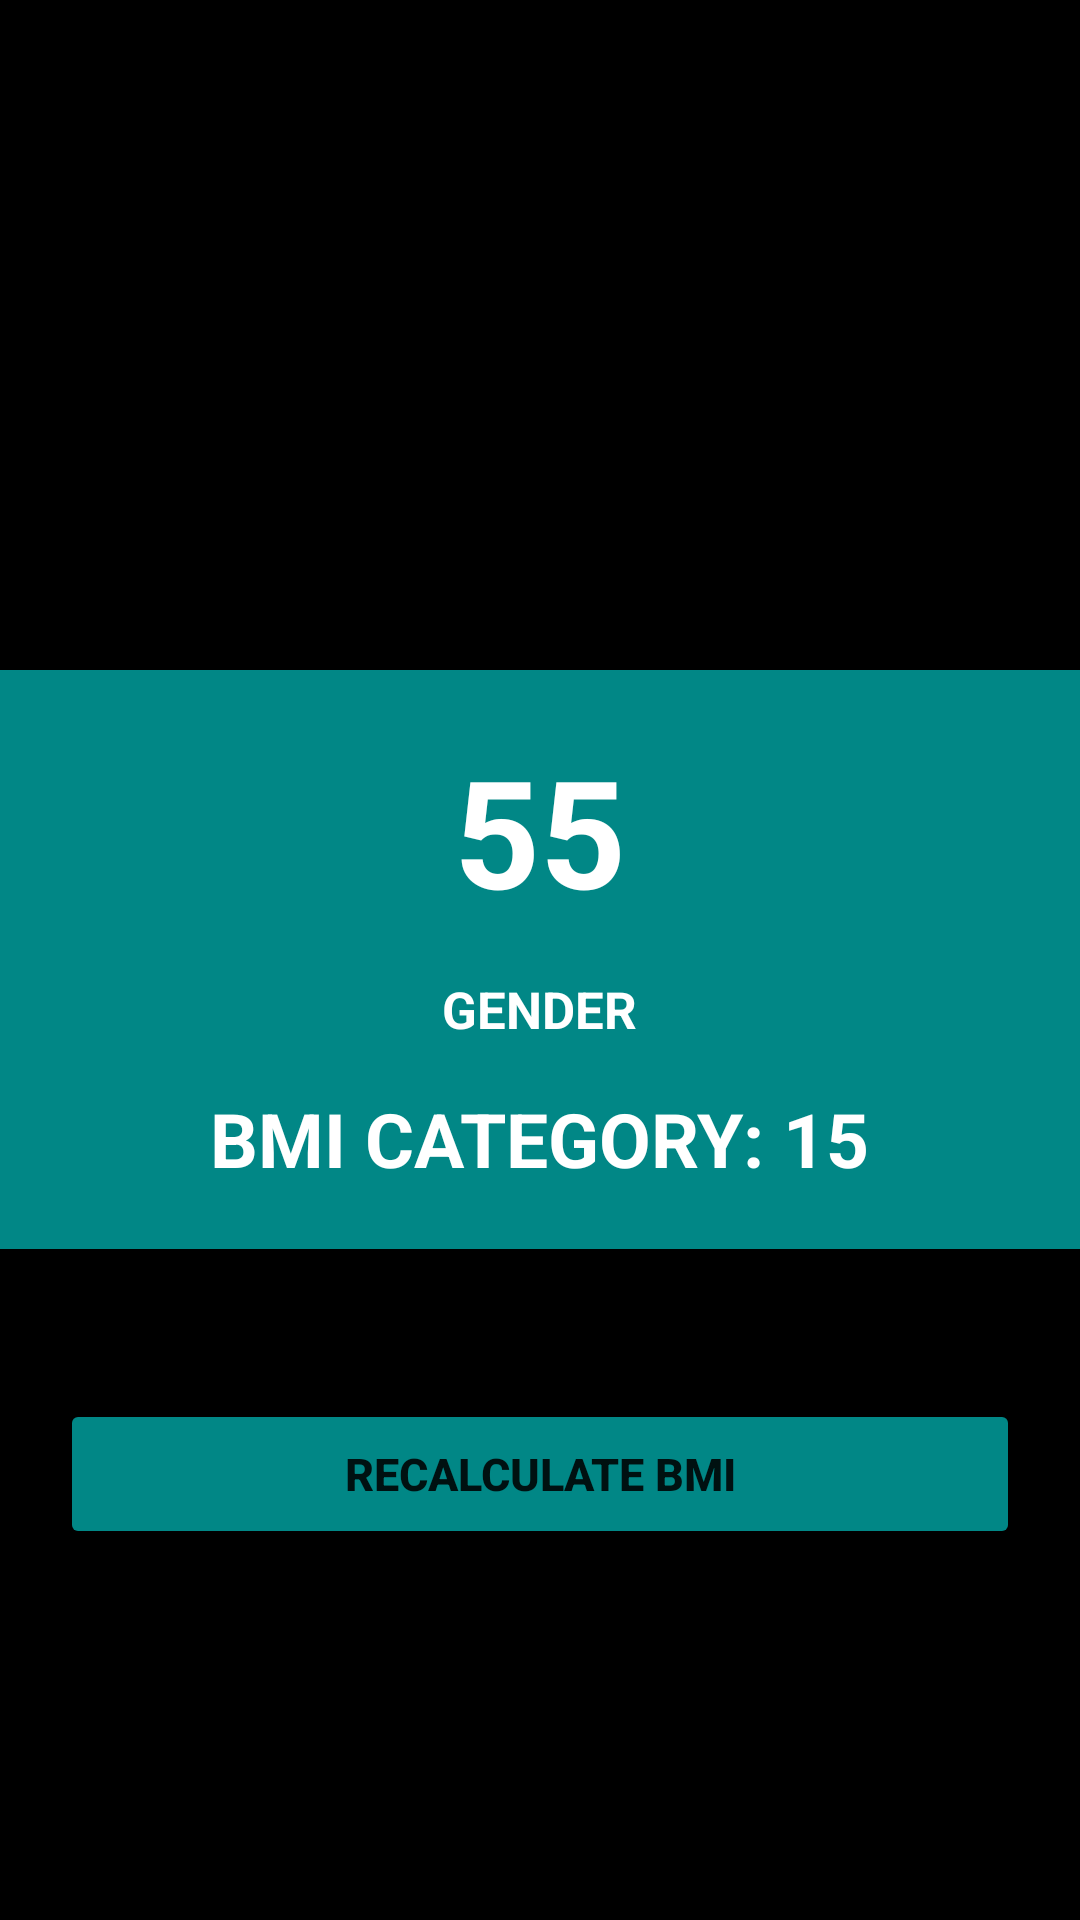

Produce the Android XML layout that renders to this screen, including the resource entries it uses.
<!-- AndroidManifest.xml: application theme Theme.HealthRight -->
<!-- res/layout/activity_bmi_result.xml -->
<?xml version="1.0" encoding="utf-8"?>
<RelativeLayout xmlns:android="http://schemas.android.com/apk/res/android"
    xmlns:app="http://schemas.android.com/apk/res-auto"
    xmlns:tools="http://schemas.android.com/tools"
    android:layout_width="match_parent"
    android:layout_height="match_parent"
    android:background="@color/black"
    tools:context=".Bmi_result_activity">

    <ImageView
        android:id="@+id/imageviewbmi"
        android:layout_width="wrap_content"
        android:layout_height="wrap_content"
        android:layout_above="@+id/contentlayout"
        android:layout_centerHorizontal="true"
        android:layout_marginBottom="30dp"
        android:padding="10dp"
        android:src="@drawable/ok" />

    <RelativeLayout
        android:id="@+id/contentlayout"
        android:layout_width="match_parent"
        android:layout_height="wrap_content"
        android:layout_centerInParent="true"
        android:background="@color/teal_700"
        android:padding="20dp">

        <TextView
            android:id="@+id/bmiresultdisplay"
            android:layout_width="wrap_content"
            android:layout_height="wrap_content"
            android:layout_centerHorizontal="true"
            android:text="55"
            android:textColor="@color/white"
            android:textSize="50sp"
            android:textStyle="bold" />


        <TextView
            android:id="@+id/genderdisplaytext"
            android:layout_width="wrap_content"
            android:layout_height="wrap_content"
            android:layout_below="@id/bmiresultdisplay"
            android:layout_centerHorizontal="true"
            android:layout_marginTop="15dp"
            android:text="GENDER"
            android:textColor="@color/white"
            android:textSize="17sp"
            android:textStyle="bold" />

        <TextView
            android:id="@+id/bmicategory"
            android:layout_width="wrap_content"
            android:layout_height="wrap_content"
            android:layout_below="@id/genderdisplaytext"
            android:layout_centerHorizontal="true"
            android:layout_marginTop="15dp"
            android:text="BMI CATEGORY: 15"
            android:textColor="@color/white"
            android:textSize="25sp"
            android:textStyle="bold" />

    </RelativeLayout>


    <Button
        android:id="@+id/recalculatebmi"
        android:layout_width="match_parent"
        android:layout_height="50dp"
        android:layout_below="@id/contentlayout"
        android:layout_marginLeft="20dp"
        android:layout_marginTop="50dp"
        android:layout_marginRight="20dp"
        android:layout_marginBottom="15dp"
        android:backgroundTint="@color/teal_700"
        android:text="RECALCULATE BMI"
        android:textSize="15sp"
        android:textStyle="bold"
        app:cornerRadius="20dp" />

</RelativeLayout>
<!-- resources referenced by this layout -->
<resources>
  <color name="black">#FF000000</color>
  <color name="teal_700">#FF018786</color>
  <color name="white">#FFFFFFFF</color>
  <style name="Theme.HealthRight" parent="Theme.MaterialComponents.DayNight.DarkActionBar">
          
          <item name="colorPrimary">@color/purple_500</item>
          <item name="colorPrimaryVariant">@color/purple_500</item>
          <item name="colorOnPrimary">@color/white</item>
          
          <item name="colorSecondary">@color/teal_200</item>
          <item name="colorSecondaryVariant">@color/teal_700</item>
          <item name="colorOnSecondary">@color/black</item>
          
          <item name="android:statusBarColor" tools:targetApi="l">?attr/colorPrimaryVariant</item>
          
      </style>
  <color name="purple_500">#FF6200EE</color>
  <color name="teal_200">#FF03DAC5</color>
</resources>
